pico-8 play session: hold ← + tap ❎

[t = 1 s] hold ← ~1s, tap ❎ ~2×
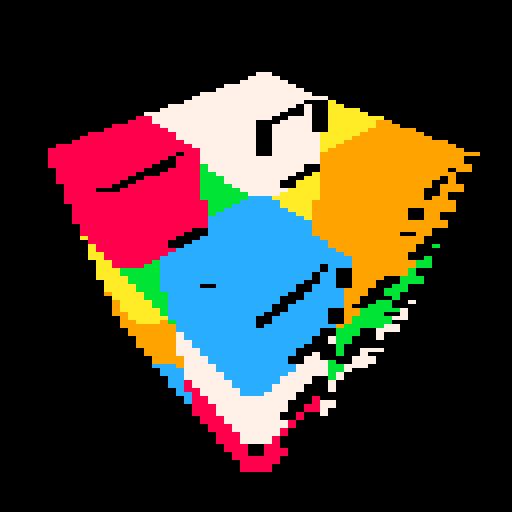
[t = 2 s] hold ← ~2s, tap ❎ ~4×
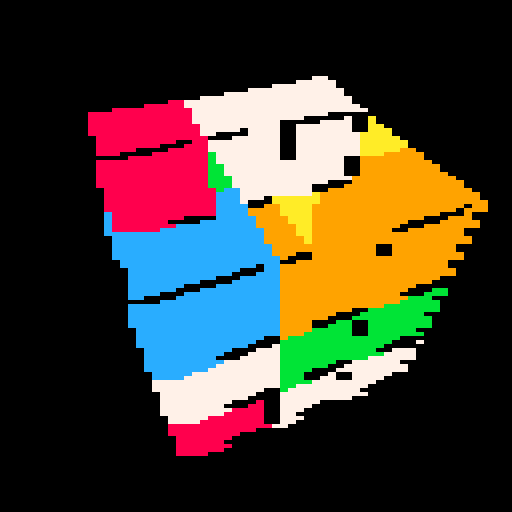
[t = 4 s] hold ← ~4s, tap ❎ ~7×
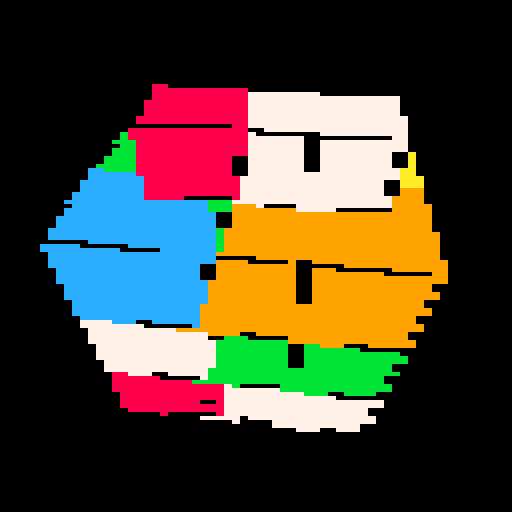
[t = 6 s] hold ← ~6s, tap ❎ ~10×
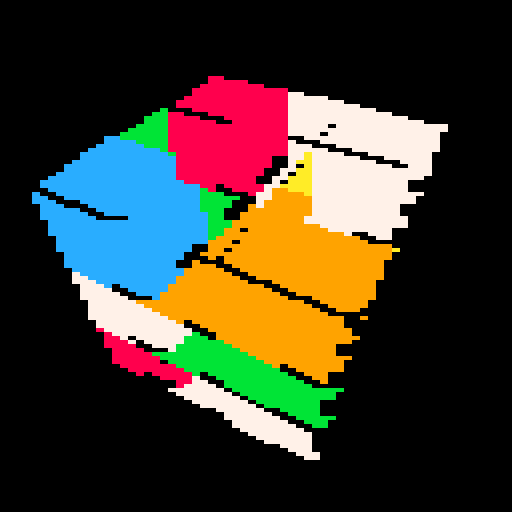
[t = 8 s] hold ← ~8s, tap ❎ ~14×
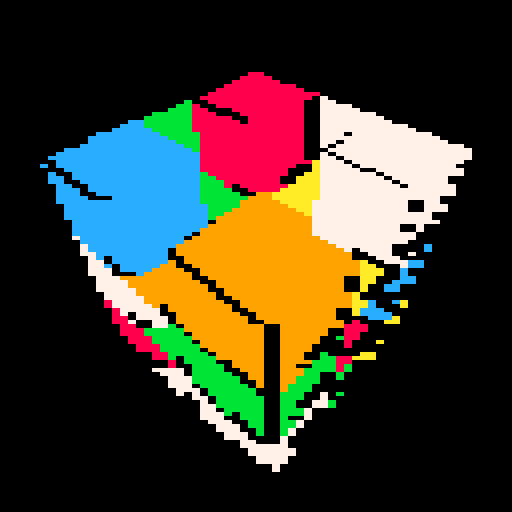

pico-8 cartridge
version 42
__lua__

t1=0
-- texture='677765677656777677776566665677777777655ee55677777776555ee55567776665555ee55556665555555665555555665555677655556676eee6e77e6eee6776eee6eeee6eee676655556ee655556655555556655555556665555ee55556667776555ee55567777777655ee556777777776566665677776777656776567776'
textures={
    '0000','7777','aaaa','bbbb','cccc','8888','9999'
}
function rasterize(y, x0, x1, uv0, uv1, uv2, inv,p0,p1,p2,l_int,texture,t_res)
    -- cieniowanie: zliczaj piksele i rysuj co ktれはryわい tylko
    if (y<0 or y>127) return
    local q,n
    n=(flr(y)%2)*0.5
    x0+=n;
    x1+=n;
    if (x1<x0) q=x0 x0=x1 x1=q
    if (x1<0 or x0>127) return
    y=flr(y);
    if (x0<0) x0=0
    if (x1>127) x1=127
    x0=flr(x0/2);
    x1=flr(x1/2);
    for x = x0, x1, 1 do
        Ba=((p1[2]-p2[2])*(x*2-p2[1])+(p2[1]-p1[1])*(y-p2[2]))*inv
        Bb=((p2[2]-p0[2])*(x*2-p2[1])+(p0[1]-p2[1])*(y-p2[2]))*inv
        Bc=1-Ba-Bb
        uv_x=Ba*uv0[1]+Bb*uv1[1]+Bc*uv2[1]
        uv_y=Ba*uv0[2]+Bb*uv1[2]+Bc*uv2[2]
        uv_x = max(0, min(1, uv_x))
        uv_x=flr(uv_x*t_res)+1
        uv_y = max(0, min(1, uv_y))
        uv_y=flr(uv_y*t_res)+1
        texture_index=flr((uv_y-1) *t_res + uv_x)
        texture_index = max(0, min(256, texture_index))
        local texture_color1 = sub(texture,texture_index,texture_index)
        local color
        if(l_int>0.7)then color="0x"..texture_color1..texture_color1
        elseif(l_int<=0.7 and l_int>0.3)then color="0x1"..texture_color1
        else color="0x11"
        end
        memset(0x6000 + y * 64 + x, color, 2)
    end
end
    
function tri(x0,y0,x1,y1,x2,y2,uv0,uv1,uv2,l_int,texture,t_res)
    local x,xx,y,q,q2,uv;
    if (y0>y1) y=y0;y0=y1;y1=y;x=x0;x0=x1;x1=x;uv=uv0;uv0=uv1;uv1=uv;
    if (y0>y2) y=y0;y0=y2;y2=y;x=x0;x0=x2;x2=x;uv=uv0;uv0=uv2;uv2=uv;
    if (y1>y2) y=y1;y1=y2;y2=y;x=x1;x1=x2;x2=x;uv=uv1;uv1=uv2;uv2=uv;
    local dx01,dy01,dx02,dy02;
    local xd,xxd;
    if (y2<0 or y0>127) return --clip
    y=y0;
    x=x0;
    xx=x0;
    dx01=x1-x0;
    dy01=y1-y0;
    dy02=y2-y0;
    dx02=x2-x0;
    dx12=x2-x1;
    dy12=y2-y1;
    q2=0;
    xxd=1; if(x2<x0) xxd=-1
    inv=1/((y1-y2)*(x0-x2)+(x2-x1)*(y0-y2))
    if flr(y0)<flr(y1) then
        q=0;
        xd=1; if(x1<x0) xd=-1
        while y<=y1 do
            rasterize(y,x,xx,uv0,uv1,uv2,inv,{x0,y0},{x1,y1},{x2,y2},l_int,texture,t_res);
            y+=1;
            q+=dx01;
            q2+=dx02;
            while xd*q>=dy01 do
                q-=xd*dy01
                x+=xd
            end
            while xxd*q2>=dy02 do
                q2-=xxd*dy02
                xx+=xxd
            end
        end
    end
    
    if flr(y1)<flr(y2) then
        q=0;
        x=x1
        xd=1; if (x2<x1) xd=-1
        while y<=y2 and y<128 do
            rasterize(y,x,xx,uv0,uv1,uv2,inv,{x0,y0},{x1,y1},{x2,y2},l_int,texture,t_res);
            y+=1;
            q+=dx12;
            q2+=dx02;
            while xd*q>dy12 do
                q-=xd*dy12
                x+=xd
            end
            while xxd*q2>dy02 do
                q2-=xxd*dy02
                xx+=xxd
            end
        end
    end
end
    
function tric(a,b,c,d,e,f,uv0,uv1,uv2,l_int,texture,t_res)
    local e1x,e1y,e2x,e2y,xpr;
    e1x=c-a;
    e1y=d-b;
    e2x=e-a;
    e2y=f-b;
    xpr=e1x*e2y-e1y*e2x;
    if (xpr<0) return;
    return tri(a,b,c,d,e,f,uv0,uv1,uv2,l_int,texture,t_res);
end
    
    
function rotate(x,y,a)
    local c=cos(a) s=sin(a)
    return c*x-s*y, s*x+c*y
end

function rotate2(x,y,a)
    local xP=2 yP=1 
    local c=cos(a) s=sin(a)
    return c*(x-xP)-s*(y-yP)+xP, s*(x-xP)+c*(y-yP)+yP
end

function translation(x,y,z,xT,yT,zT)
    return x+xT,y+yT,z+zT
end

function draw_model()
	cls()
	-- stripes
	    
	local r,qt;
	qt=t1*0.01;
	
	-- model
    vertices=8
	v={
        0.5, 0.5, -0.5, 
        0.5, -0.5, -0.5, 
        0.5, 0.5, 0.5, 
        0.5, -0.5, 0.5, 
        -0.5, 0.5, -0.5, 
        -0.5, -0.5, -0.5, 
        -0.5, 0.5, 0.5, 
        -0.5, -0.5, 0.5
    };
	faces=12;
	f={
		0, 2, 4,
        3, 7, 2,
        7, 5, 6,
        5, 7, 1,
        1, 3, 0,
        5, 1, 4, 
        2, 6, 4, 
        7, 6, 2, 
        5, 4, 6, 
        7, 3, 1, 
        3, 2, 0, 
        1, 0, 4
	}
    tc={
        1.0, 0.0, 
        0.0, 1.0, 
        0.0, 0.0, 
        1.0, 1.0,
    }
    uv={
        2, 1, 0, 
        2, 1, 0, 
        1, 3, 2, 
        0, 2, 3, 
        2, 1, 0, 
        1, 3, 2, 
        1, 3, 0, 
        1, 3, 0, 
        3, 0, 2, 
        2, 1, 3, 
        1, 3, 0, 
        3, 0, 2
    }
    cn=26
    cubes={
        --top
        0,1,0,
        1,1,0,
        -1,1,0,
        0,1,1,
        0,1,-1,
        1,1,-1,
        -1,1,-1,
        1,1,1,
        -1,1,1,
        --mid
        1,0,0,
        -1,0,0,
        0,0,1,
        0,0,-1,
        1,0,-1,
        -1,0,-1,
        1,0,1,
        -1,0,1,
        --bot
        0,-1,0,
        1,-1,0,
        -1,-1,0,
        0,-1,1,
        0,-1,-1,
        1,-1,-1,
        -1,-1,-1,
        1,-1,1,
        -1,-1,1,
    }
    ti={
        7,7,7,7,7,7,
        2,2,2,2,2,2,
        3,3,3,3,3,3,
        4,4,4,4,4,4,
        5,5,5,5,5,5,
        6,6,6,6,6,6,
        7,7,7,7,7,7,
        2,2,2,2,2,2,
        3,3,3,3,3,3,
        4,4,4,4,4,4,
        5,5,5,5,5,5,
        6,6,6,6,6,6,
        7,7,7,7,7,7,
        2,2,2,2,2,2,
        3,3,3,3,3,3,
        4,4,4,4,4,4,
        5,5,5,5,5,5,
        6,6,6,6,6,6,
        7,7,7,7,7,7,
        2,2,2,2,2,2,
        3,3,3,3,3,3,
        4,4,4,4,4,4,
        5,5,5,5,5,5,
        6,6,6,6,6,6,
        7,7,7,7,7,7,
        2,2,2,2,2,2,
    }
    local t_res=2
    local ti_i=1
    for i=1,3*cn,3 do
	-- transform
        local vt={}
        for j=1,3*vertices,3 do
            local x,y,z;
            -- read
            x=v[j];
            y=v[j+1];
            z=v[j+2];
                -- process
            x,y,z=translation(x,y,z,cubes[i],cubes[i+1],cubes[i+2])
            --rotacja
            -- y,z=rotate(y,z,qt*0.9);
            -- x,z=rotate(x,z,qt*0.3);
            -- x,z=rotate2(x,z,qt*0.3)
            x,z=rotate(x,z,qt)
            y,z=rotate(y,z,0.875)
            --przesuwanie gora dol i na boki
            -- x+=sin(t*0.007); 	
            -- y+=sin(t*0.005);
            --ustawianie wspolrzednych
            z=z+5;
            x=x*96/z+64;
            y=y*96/z+64;
                -- write
            vt[j]=flr(x);
            vt[j+1]=flr(y);
            vt[j+2]=flr(z);
        end
        -- printh(vt[4].." "..vt[5].." "..vt[6].." "..t1, "loggg.txt")
        
        -- triangles
        local f_i=1
        for j=1,3*faces,3 do
            local texture = textures[ti[ti_i+flr(f_i)-1]]
            --petla wyciaga kolejne sciany z listy
            local a,b,c,xab,yab,zab,xac,yac,zac,nv,l_dir,l_cos,l_int;
            a=f[j];
            b=f[j+1];
            c=f[j+2];
            l_int=1
            -- printh(nv[1].." "..nv[2].." "..nv[3].." "..vec_len, "loggg.txt")
            -- printh(l_cos.." "..x.." "..y.." "..t1, "loggg.txt")
            -- printh(l_len.." "..nv_len, "loggg.txt")
            printh(ti_i+f_i.." "..texture, "loggg.txt")
            printh(".....................", "loggg.txt")
            -- printh(l_int.." "..t1, "loggg.txt")
            tric(
                vt[a*3+1],
                vt[a*3+2],
                vt[b*3+1],
                vt[b*3+2],
                vt[c*3+1],
                vt[c*3+2],
                {tc[uv[j]*2+1],tc[uv[j]*2+2]},{tc[uv[j+1]*2+1],tc[uv[j+1]*2+2]},{tc[uv[j+2]*2+1],tc[uv[j+2]*2+2]},l_int,texture,t_res)
            f_i+=0.5
        end
        ti_i+=6
    end
end
function _update()
    t1+=1
	
end
function v3_len(vec)
    return sqrt(vec[1]*vec[1]+vec[2]*vec[2]+vec[3]*vec[3])        
end

function _draw()
    draw_model()
end
__gfx__
00000000000000000000000000000000000000000000000000000000000000000000000000000000000000000000000000000000000000000000000000000000
00000000000000000000000000000000000000000000000000000000000000000000000000000000000000000000000000000000000000000000000000000000
00700700000000000000000000000000000000000000000000000000000000000000000000000000000000000000000000000000000000000000000000000000
00077000000000000000000000000000000000000000000000000000000000000000000000000000000000000000000000000000000000000000000000000000
00077000000000000000000000000000000000000000000000000000000000000000000000000000000000000000000000000000000000000000000000000000
00700700000000000000000000000000000000000000000000000000000000000000000000000000000000000000000000000000000000000000000000000000
